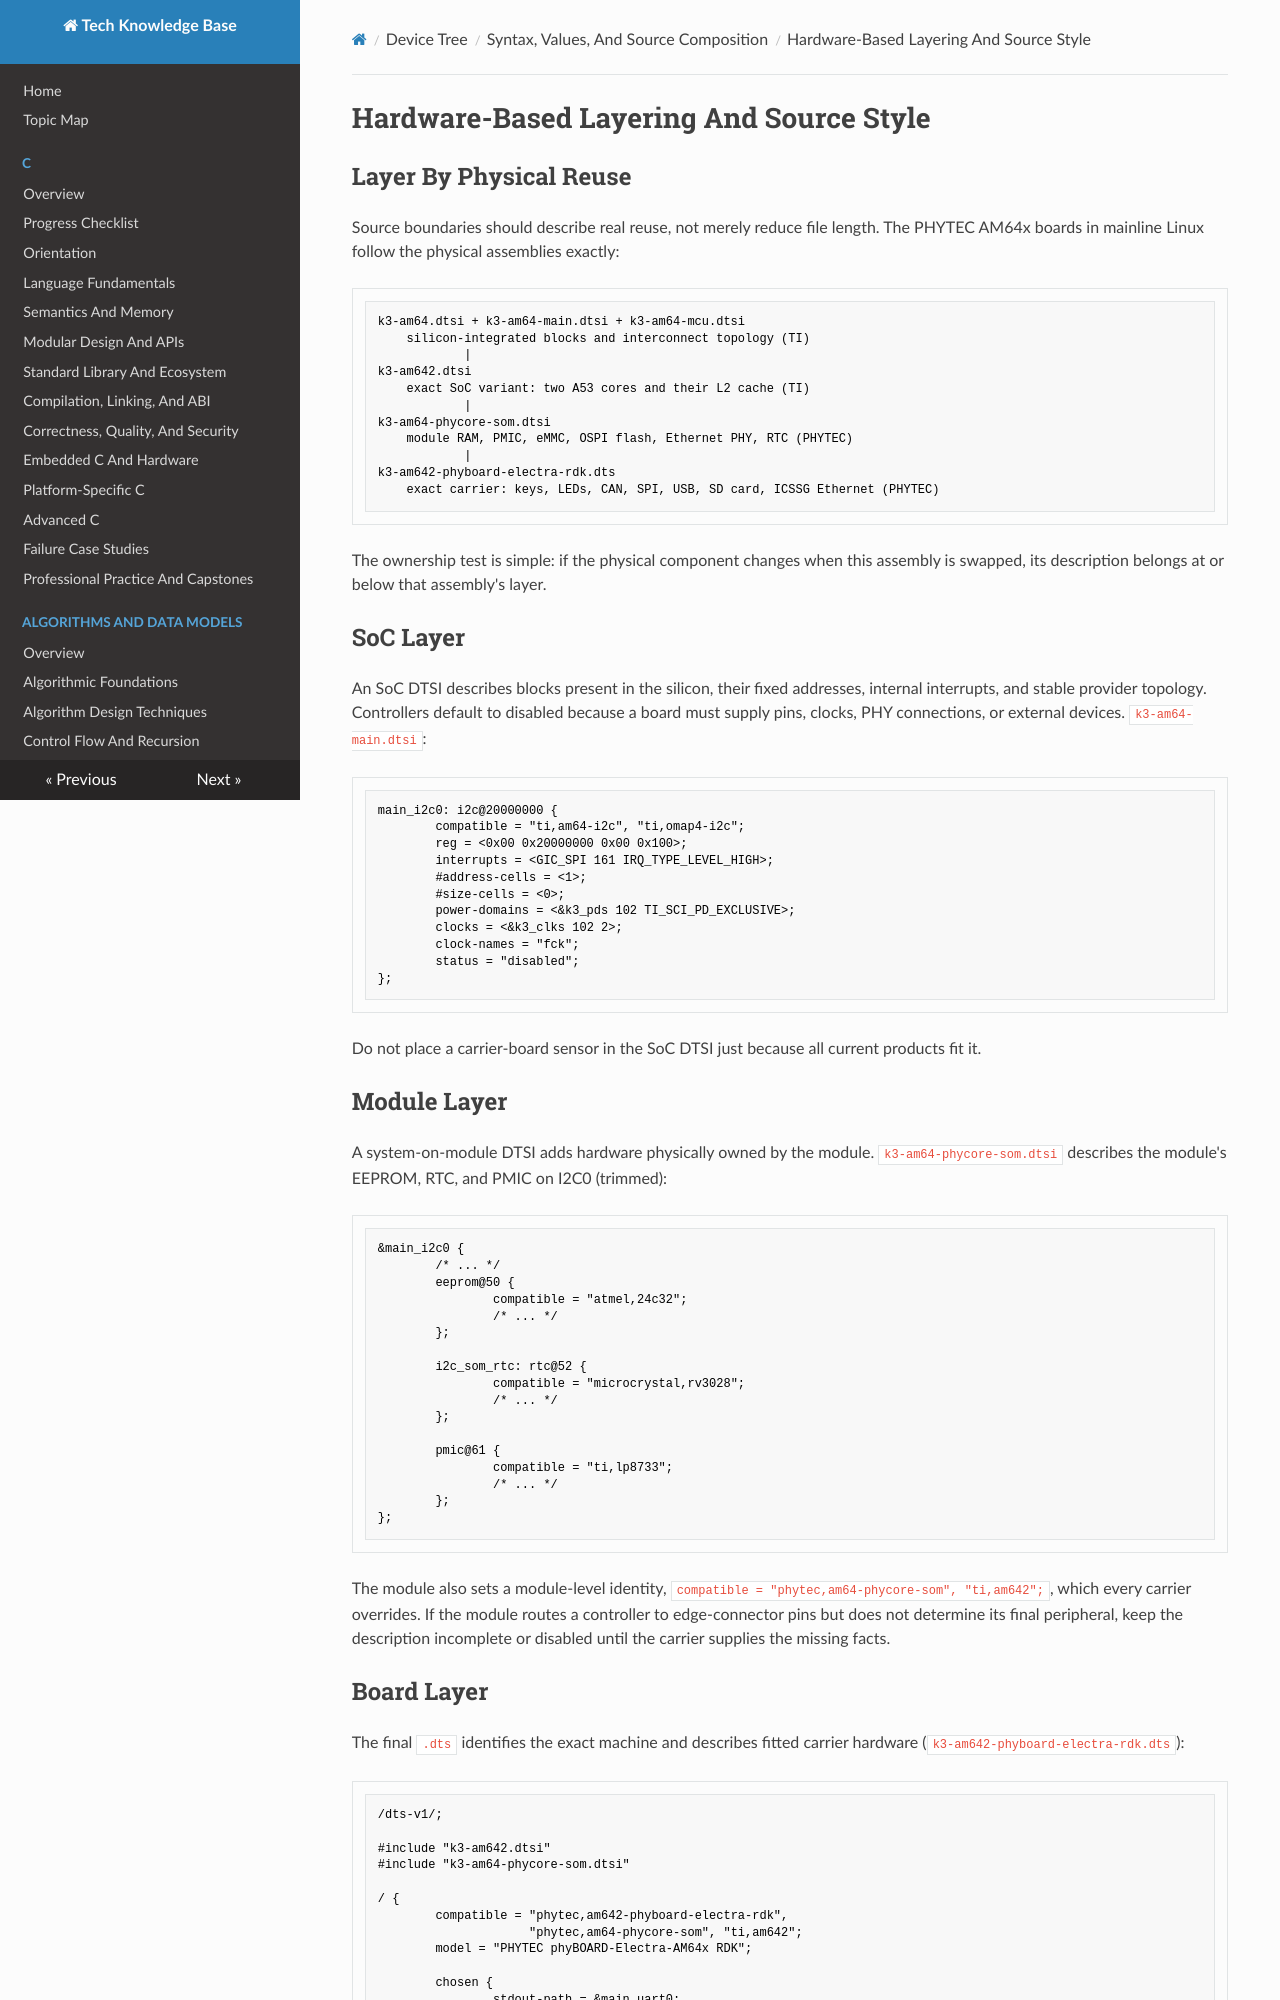

repository: fgabor98/AI-knowledge-base · page: device-tree/syntax-values-and-source-composition/hardware-based-layering-and-source-style/index.html · generator: mkdocs

---
status: draft
reviewed: false
domain: device-tree
difficulty: intermediate
last_reviewed: null
---

# Hardware-Based Layering And Source Style

## Layer By Physical Reuse

Source boundaries should describe real reuse, not merely reduce file length. The PHYTEC AM64x boards in mainline Linux follow the physical assemblies exactly:

```text
k3-am64.dtsi + k3-am64-main.dtsi + k3-am64-mcu.dtsi
    silicon-integrated blocks and interconnect topology (TI)
            |
k3-am642.dtsi
    exact SoC variant: two A53 cores and their L2 cache (TI)
            |
k3-am64-phycore-som.dtsi
    module RAM, PMIC, eMMC, OSPI flash, Ethernet PHY, RTC (PHYTEC)
            |
k3-am642-phyboard-electra-rdk.dts
    exact carrier: keys, LEDs, CAN, SPI, USB, SD card, ICSSG Ethernet (PHYTEC)
```

The ownership test is simple: if the physical component changes when this assembly is swapped, its description belongs at or below that assembly's layer.

## SoC Layer

An SoC DTSI describes blocks present in the silicon, their fixed addresses, internal interrupts, and stable provider topology. Controllers default to disabled because a board must supply pins, clocks, PHY connections, or external devices. `k3-am64-main.dtsi`:

```dts
main_i2c0: i2c@20000000 {
        compatible = "ti,am64-i2c", "ti,omap4-i2c";
        reg = <0x00 0x20000000 0x00 0x100>;
        interrupts = <GIC_SPI 161 IRQ_TYPE_LEVEL_HIGH>;
        #address-cells = <1>;
        #size-cells = <0>;
        power-domains = <&k3_pds 102 TI_SCI_PD_EXCLUSIVE>;
        clocks = <&k3_clks 102 2>;
        clock-names = "fck";
        status = "disabled";
};
```

Do not place a carrier-board sensor in the SoC DTSI just because all current products fit it.

## Module Layer

A system-on-module DTSI adds hardware physically owned by the module. `k3-am64-phycore-som.dtsi` describes the module's EEPROM, RTC, and PMIC on I2C0 (trimmed):

```dts
&main_i2c0 {
        /* ... */
        eeprom@50 {
                compatible = "atmel,24c32";
                /* ... */
        };

        i2c_som_rtc: rtc@52 {
                compatible = "microcrystal,rv3028";
                /* ... */
        };

        pmic@61 {
                compatible = "ti,lp8733";
                /* ... */
        };
};
```

The module also sets a module-level identity, `compatible = "phytec,am64-phycore-som", "ti,am642";`, which every carrier overrides. If the module routes a controller to edge-connector pins but does not determine its final peripheral, keep the description incomplete or disabled until the carrier supplies the missing facts.
